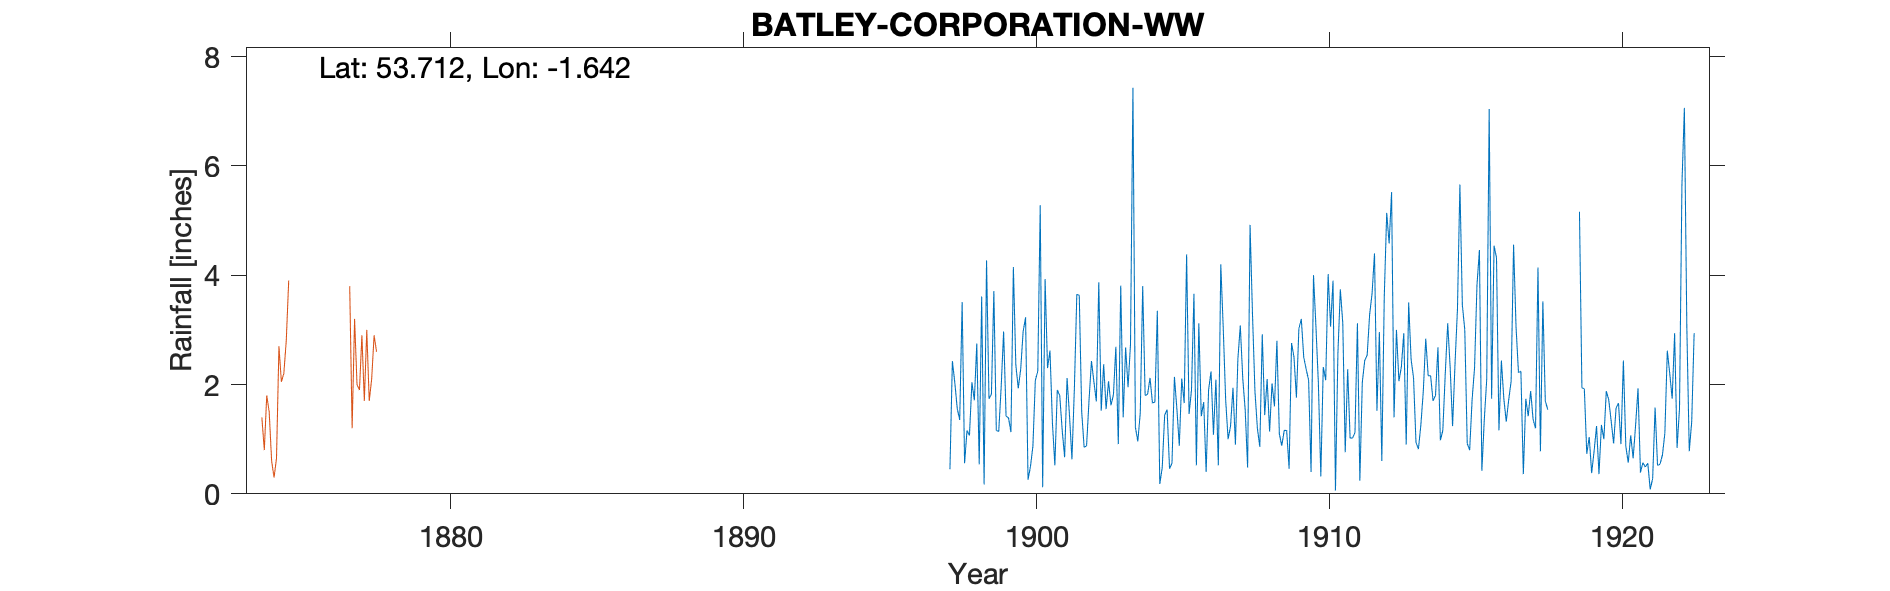

The data file committed next to this chart (first rows):
BATLEY CORPORATION DEPOT, , , , , , , , , , , , , , , , , , , , , , , 
Grid ref, SE237240, Long, -1.642, Lat, 53.71, Elevation, 301, ft, , , , , , , , , , , , , , , 
Station no, RR2943, , , , , , , , , , , , , , , , , , , , , , 
, 1890, 1891, 1892, 1893, 1894, 1895, 1896, 1897, 1898, 1899, 1900, 1901, 1902, 1903, 1904, 1905, 1906, 1907, 1908, 1909, 1910, 1911, 1912
January, , , , , , , , , 0.56, 3.71, 2.97, 1.3, 1.5, 1.62, 1.48, 0.46, 3.12, 1, 1.2, 1.16, 3.06, 0.76, 4.4
February, , , , , , , , , 1.16, 1.16, 3.23, 0.52, 0.85, 1.81, 3.8, 0.56, 1.42, 1.24, 0.86, 0.46, 2.02, 2.28, 1.52
March, , , , , , , , , 1.07, 1.14, 0.26, 1.9, 0.88, 2.69, 1.8, 2.14, 1.68, 1.94, 2.92, 2.76, 0.32, 1.02, 2.96
April, , , , , , , , , 2.04, 1.96, 0.5, 1.8, 1.71, 0.91, 1.82, 1.56, 0.4, 0.9, 1.44, 2.5, 2.32, 1.02, 0.6
May, , , , , , , , , 1.71, 2.97, 0.87, 1.17, 2.43, 3.81, 2.12, 0.88, 1.9, 2.46, 2.1, 1.76, 2.08, 1.12, 3.6
June, , , , , , , , , 2.75, 1.42, 2.08, 0.67, 2.05, 1.4, 1.66, 2.11, 2.24, 3.08, 1.14, 3.02, 4.02, 3.12, 5.14
July, , , , , , , , 0.45, 0.54, 1.39, 2.24, 2.12, 1.69, 2.68, 1.68, 1.66, 1.08, 2.12, 2.02, 3.2, 3.06, 0.24, 4.58
August, , , , , , , , 2.43, 3.61, 1.13, 5.28, 1.43, 3.87, 1.95, 3.35, 4.38, 2.09, 1.54, 1.6, 2.5, 3.9, 2.04, 5.52
September, , , , , , , , 2.03, 0.17, 4.15, 0.12, 0.63, 1.52, 2.74, 0.18, 1.46, 0.52, 0.48, 2.8, 2.28, 0.06, 2.44, 1.4
October, , , , , , , , 1.56, 4.27, 2.36, 3.93, 1.93, 2.37, 7.43, 0.48, 1.9, 4.2, 4.92, 1.1, 2.08, 2.56, 2.54, 3
November, , , , , , , , 1.35, 1.74, 1.93, 2.3, 3.65, 1.55, 1.22, 1.44, 3.66, 3.04, 3.28, 0.88, 0.4, 3.74, 3.28, 2.06
December, , , , , , , , 3.51, 1.82, 2.28, 2.62, 3.63, 2.06, 0.96, 1.54, 0.52, 1.72, 1.88, 1.16, 4, 3.12, 3.66, 2.32
Total, , , , , , , , , 21.44, 25.6, 26.4, 20.75, 22.48, 29.22, 21.35, 21.29, 23.41, 24.84, 19.22, 26.12, 30.26, 23.52, 37.1
1919 June mistrans, , , , , , , , , , , , , , , , , , , , , , , 
